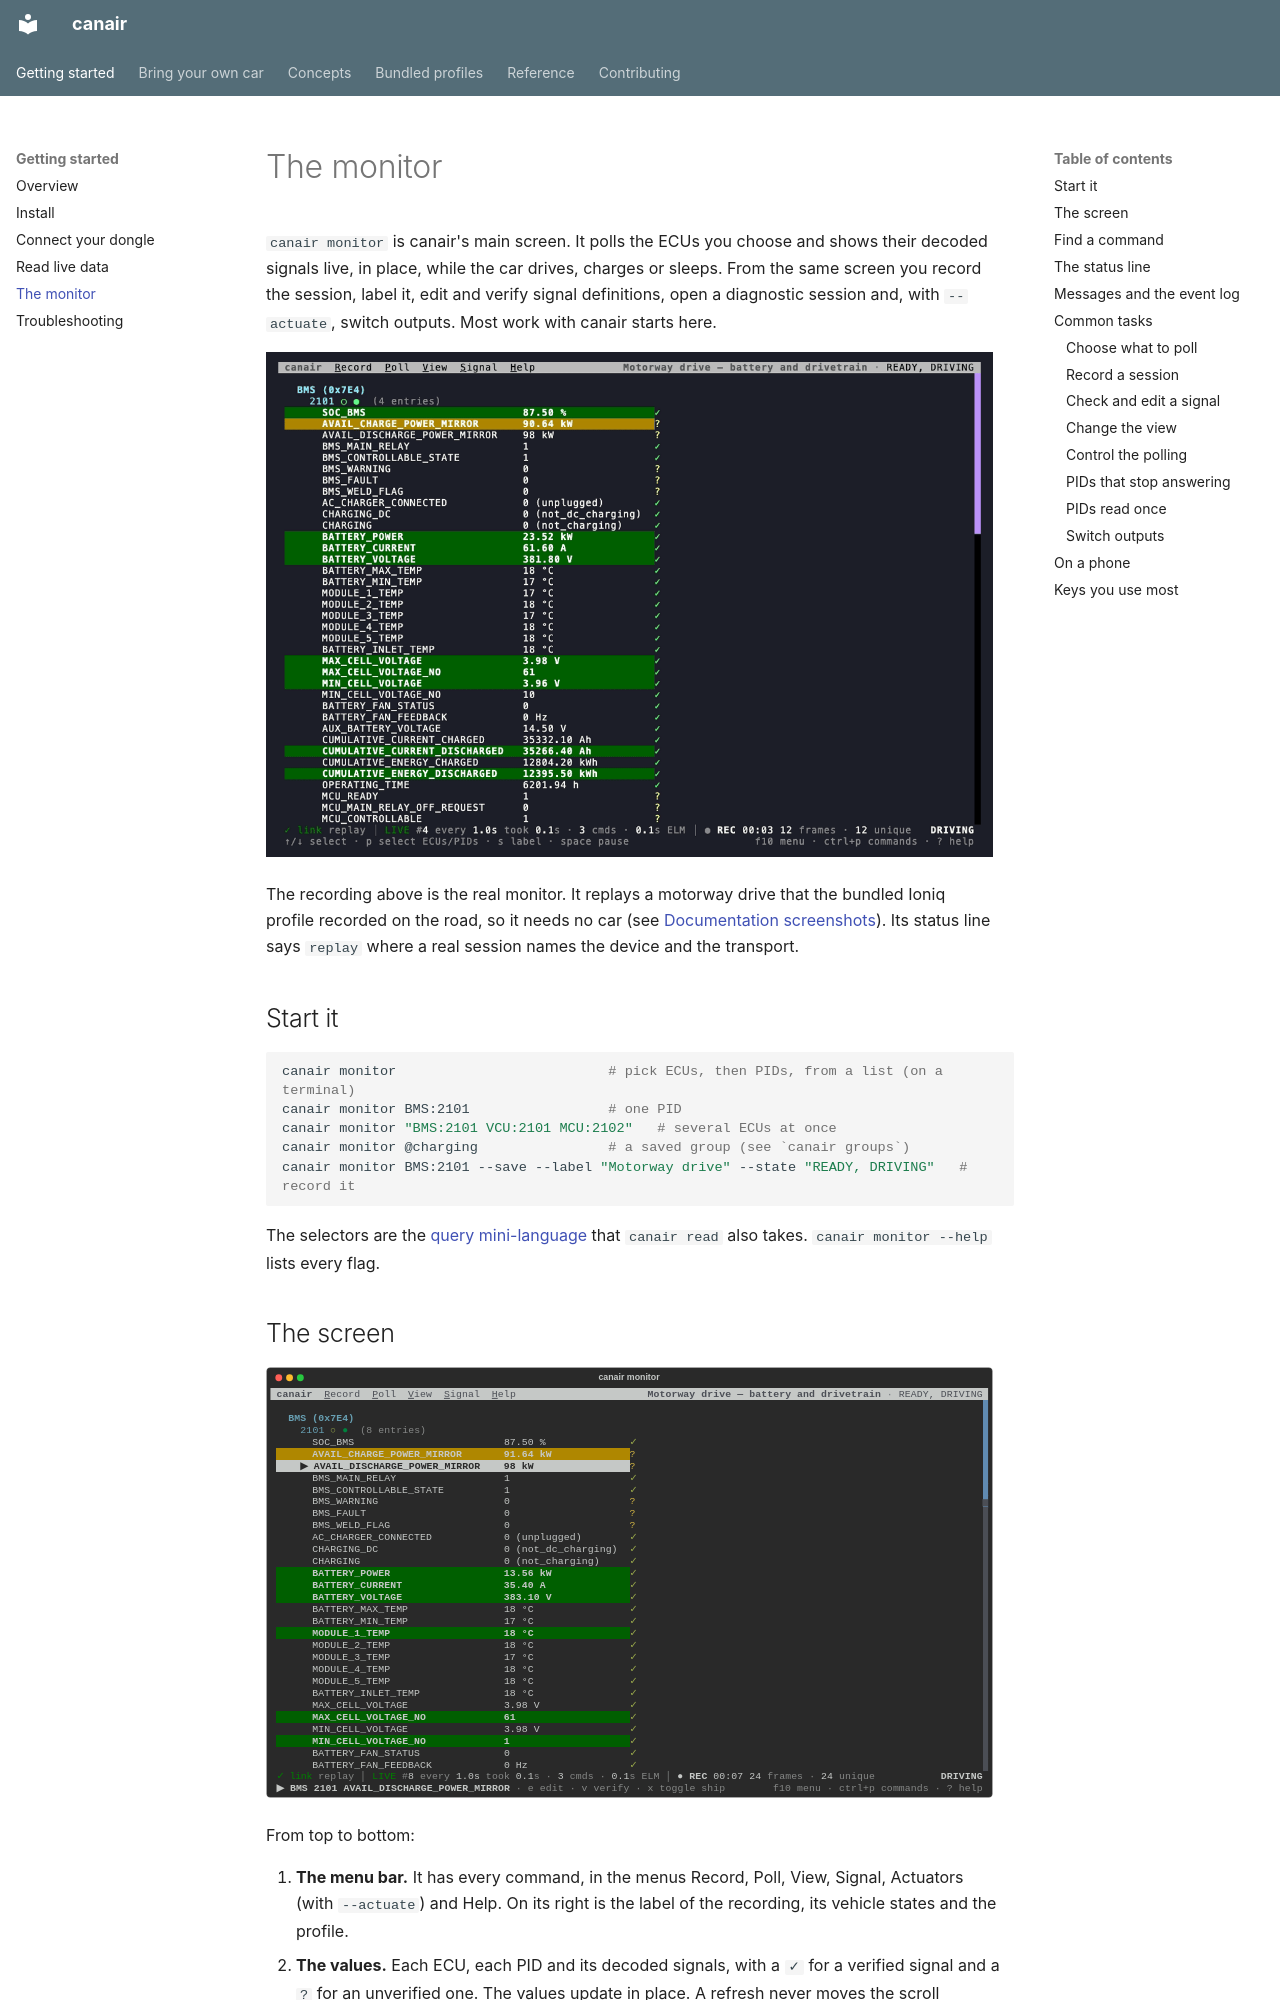

repository: philipkocanda/canair · page: getting-started/monitor/index.html · generator: mkdocs

# The monitor

`canair monitor` is canair's main screen. It polls the ECUs you choose and shows their decoded
signals live, in place, while the car drives, charges or sleeps. From the same screen you record
the session, label it, edit and verify signal definitions, open a diagnostic session and, with
`--actuate`, switch outputs. Most work with canair starts here.

![canair monitor — a tour on a recorded motorway drive: select a signal, use the palette, pause](../screenshots/monitor-tour.gif)

The recording above is the real monitor. It replays a motorway drive that the bundled Ioniq
profile recorded on the road, so it needs no car (see
[Documentation screenshots](../development/screenshots.md)). Its status line says `replay` where a
real session names the device and the transport.

## Start it

```bash
canair monitor                          # pick ECUs, then PIDs, from a list (on a terminal)
canair monitor BMS:2101                 # one PID
canair monitor "BMS:2101 VCU:2101 MCU:2102"   # several ECUs at once
canair monitor @charging                # a saved group (see `canair groups`)
canair monitor BMS:2101 --save --label "Motorway drive" --state "READY, DRIVING"   # record it
```

The selectors are the [query mini-language](../concepts/query-mini-language.md) that `canair read`
also takes. `canair monitor --help` lists every flag.
